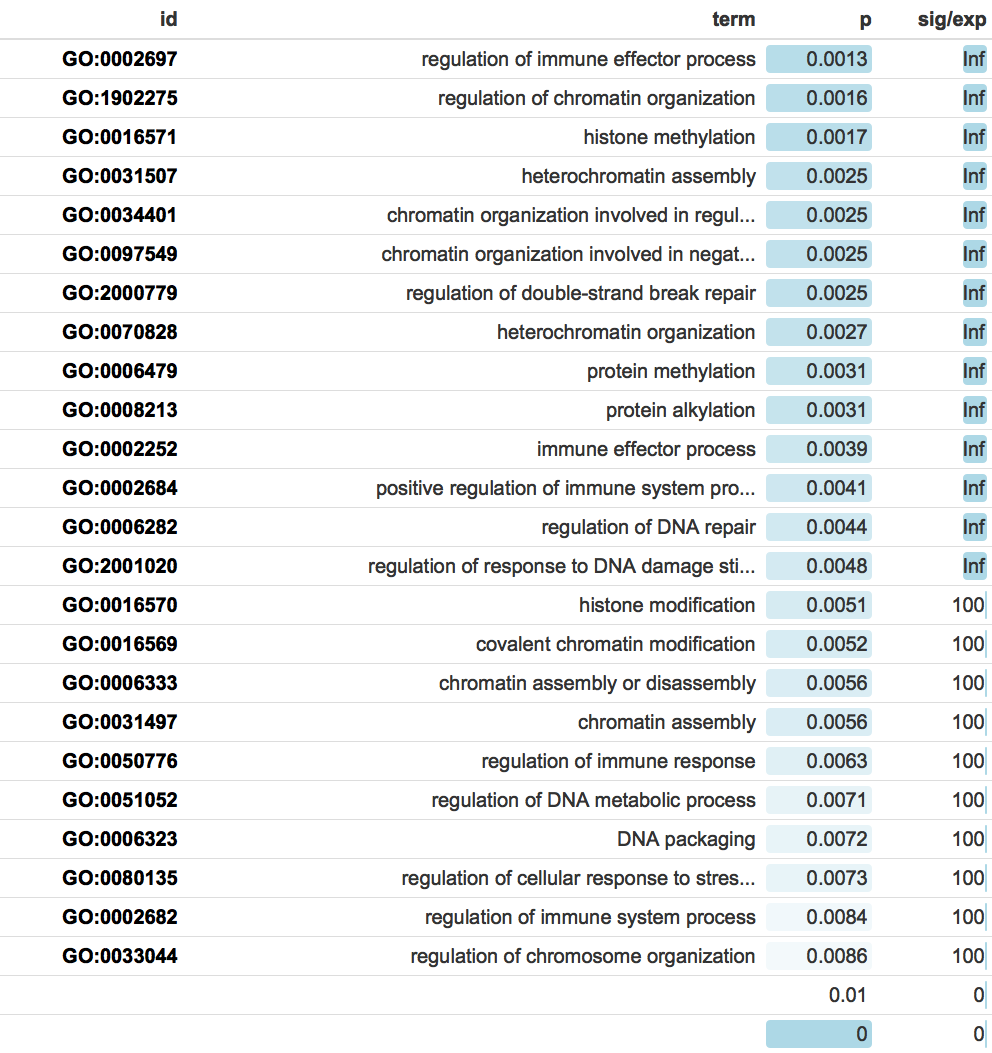

Values plotted in this chart, from the file beside it:
GO.ID	Term	Annotated	Significant	Expected	test
GO:0002697	regulation of immune effector process	14	1	0	0.0013
GO:1902275	regulation of chromatin organization	17	1	0	0.0016
GO:0016571	histone methylation	18	1	0	0.0017
GO:0031507	heterochromatin assembly	27	1	0	0.0025
GO:0034401	chromatin organization involved in regul…	27	1	0	0.0025
GO:0097549	chromatin organization involved in negat…	27	1	0	0.0025
GO:2000779	regulation of double-strand break repair	27	1	0	0.0025
GO:0070828	heterochromatin organization	29	1	0	0.0027
GO:0006479	protein methylation	33	1	0	0.0031
GO:0008213	protein alkylation	33	1	0	0.0031
GO:0002252	immune effector process	42	1	0	0.0039
GO:0002684	positive regulation of immune system pro…	44	1	0	0.0041
GO:0006282	regulation of DNA repair	47	1	0	0.0044
GO:2001020	regulation of response to DNA damage sti…	51	1	0	0.0048
GO:0016570	histone modification	55	1	0.01	0.0051
GO:0016569	covalent chromatin modification	56	1	0.01	0.0052
GO:0006333	chromatin assembly or disassembly	60	1	0.01	0.0056
GO:0031497	chromatin assembly	60	1	0.01	0.0056
GO:0050776	regulation of immune response	67	1	0.01	0.0063
GO:0051052	regulation of DNA metabolic process	76	1	0.01	0.0071
GO:0006323	DNA packaging	77	1	0.01	0.0072
GO:0080135	regulation of cellular response to stres…	78	1	0.01	0.0073
GO:0002682	regulation of immune system process	90	1	0.01	0.0084
GO:0033044	regulation of chromosome organization	92	1	0.01	0.0086
